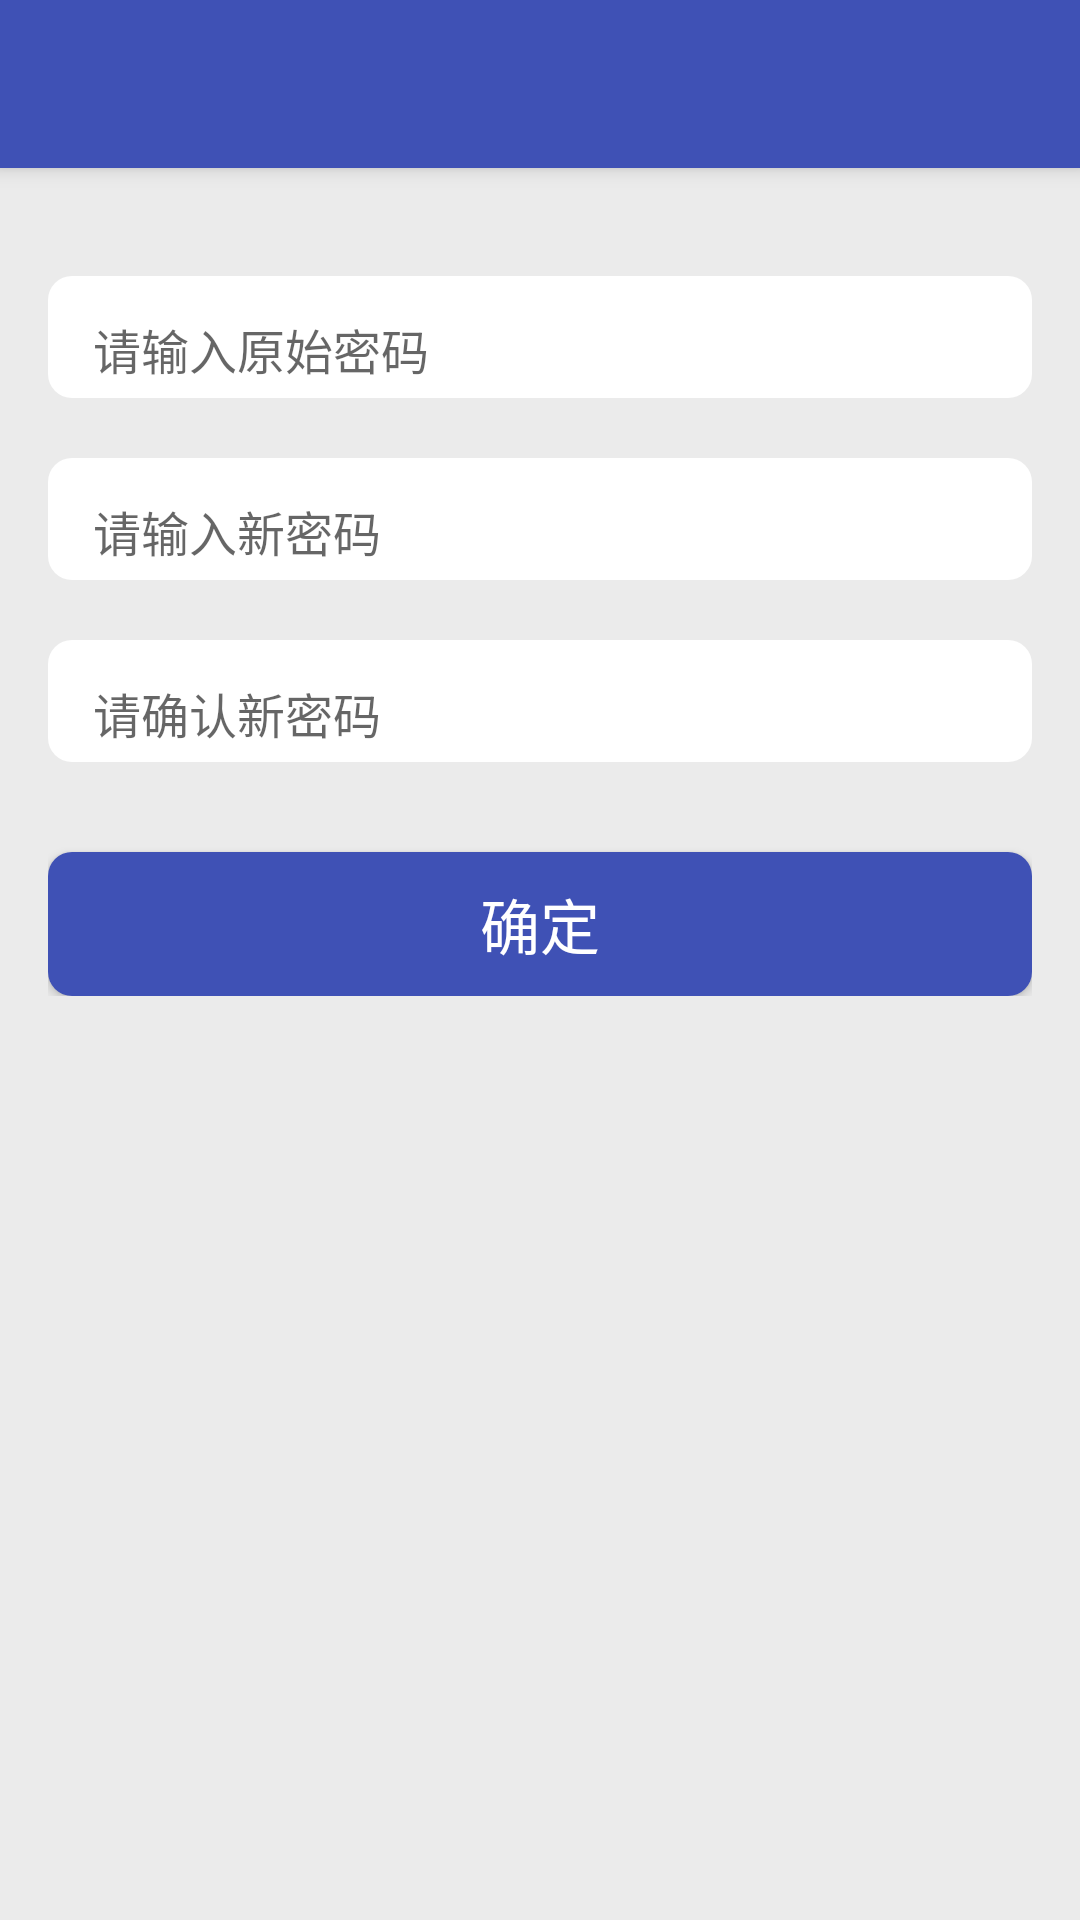

Produce the Android XML layout that renders to this screen, including the resource entries it uses.
<!-- AndroidManifest.xml: application theme AppTheme -->
<!-- res/layout/activity_setting_modify_password.xml -->
<?xml version="1.0" encoding="utf-8"?>
<android.support.design.widget.CoordinatorLayout xmlns:android="http://schemas.android.com/apk/res/android"
    xmlns:app="http://schemas.android.com/apk/res-auto"
    xmlns:tools="http://schemas.android.com/tools"
    android:layout_width="match_parent"
    android:layout_height="match_parent"
    android:fitsSystemWindows="true"
    tools:context="com.johnson.jyvertification.Controller.Activitys.ActivitySettingModifyPassword">

    <android.support.design.widget.AppBarLayout
        android:layout_width="match_parent"
        android:layout_height="wrap_content"
        android:theme="@style/AppTheme.AppBarOverlay">

        <android.support.v7.widget.Toolbar
            android:id="@+id/toolbar"
            android:layout_width="match_parent"
            android:layout_height="?attr/actionBarSize"
            android:background="?attr/colorPrimary"
            app:popupTheme="@style/AppTheme.PopupOverlay" />

    </android.support.design.widget.AppBarLayout>

    <include layout="@layout/content_activity_setting_modify_password" />

    <android.support.design.widget.FloatingActionButton
        android:id="@+id/fab"
        android:layout_width="wrap_content"
        android:layout_height="wrap_content"
        android:layout_gravity="bottom|end"
        android:layout_margin="@dimen/fab_margin"
        android:visibility="gone"
        android:src="@android:drawable/ic_dialog_email" />

</android.support.design.widget.CoordinatorLayout>
<!-- res/layout/content_activity_setting_modify_password.xml (included above) -->
<?xml version="1.0" encoding="utf-8"?>
<RelativeLayout xmlns:android="http://schemas.android.com/apk/res/android"
    xmlns:app="http://schemas.android.com/apk/res-auto"
    xmlns:tools="http://schemas.android.com/tools"
    android:layout_width="match_parent"
    android:layout_height="match_parent"
    android:background="@color/card_outline"
    app:layout_behavior="@string/appbar_scrolling_view_behavior"
    tools:context="com.johnson.jyvertification.Controller.Activitys.ActivitySettingModifyPassword"
    tools:showIn="@layout/activity_setting_modify_password">

    <ScrollView
        android:layout_width="match_parent"
        android:layout_height="match_parent"
        android:background="@color/card_bg"
        android:paddingBottom="@dimen/activity_vertical_margin"
        android:paddingLeft="@dimen/activity_horizontal_margin"
        android:paddingRight="@dimen/activity_horizontal_margin"
        android:paddingTop="@dimen/activity_vertical_margin">

        <LinearLayout
            android:id="@+id/layout_modify_password"
            android:layout_width="match_parent"
            android:layout_height="match_parent"
            android:orientation="vertical">


            <android.support.design.widget.TextInputLayout
                android:layout_width="match_parent"
                android:layout_height="wrap_content"
                android:layout_marginTop="20dp"
                android:background="@drawable/round_edittext_background">

                <EditText
                    android:id="@+id/old_password"
                    style="@style/all_edit_text"
                    android:hint="请输入原始密码"
                    android:inputType="text" />

            </android.support.design.widget.TextInputLayout>

            <TextView
                android:layout_width="match_parent"
                android:layout_height="20dp" />

            <android.support.design.widget.TextInputLayout
                android:layout_width="match_parent"
                android:layout_height="wrap_content"
                android:background="@drawable/round_edittext_background">

                <EditText
                    android:id="@+id/new_password"
                    style="@style/all_edit_text"
                    android:hint="请输入新密码"
                    android:inputType="text" />

            </android.support.design.widget.TextInputLayout>

            <TextView
                android:layout_width="match_parent"
                android:layout_height="20dp" />

            <android.support.design.widget.TextInputLayout
                android:layout_width="match_parent"
                android:layout_height="wrap_content"
                android:background="@drawable/round_edittext_background">

                <EditText
                    android:id="@+id/new_password_confirm"
                    style="@style/all_edit_text"
                    android:hint="请确认新密码"
                    android:inputType="text" />

            </android.support.design.widget.TextInputLayout>

            <Button
                android:id="@+id/modify_password_sure"
                style="?android:textAppearanceSmall"
                android:layout_width="match_parent"
                android:layout_height="wrap_content"
                android:layout_marginTop="30dp"
                android:background="@drawable/btn_sure_background_selector"
                android:text="确定"
                android:textColor="@color/white"
                android:textSize="20dp" />

        </LinearLayout>
    </ScrollView>

</RelativeLayout>
<!-- resources referenced by this layout -->
<resources>
  <color name="card_bg">#EBEBEB</color>
  <color name="card_outline">#D0D0CE</color>
  <color name="white">#ffffff</color>
  <dimen name="activity_horizontal_margin">16dp</dimen>
  <dimen name="activity_vertical_margin">16dp</dimen>
  <dimen name="fab_margin">16dp</dimen>
  <!-- drawable btn_sure_background_selector (drawable) -->
  <?xml version="1.0" encoding="utf-8"?>
  <selector xmlns:android="http://schemas.android.com/apk/res/android">
      <item android:state_pressed="true">
  
          <shape xmlns:android="http://schemas.android.com/apk/res/android" android:shape="rectangle">
              <solid android:color="@color/btn_pressed" />
              <corners android:radius="8dp" />
              <padding android:bottom="4dp" android:left="15dp" android:right="15dp" android:top="4dp" />
          </shape>
  
      </item>
      <item>
          <shape xmlns:android="http://schemas.android.com/apk/res/android" android:shape="rectangle">
              <solid android:color="@color/green" />
              <corners android:radius="8dp" />
              <padding android:bottom="4dp" android:left="15dp" android:right="15dp" android:top="4dp" />
          </shape>
      </item>
  
  
  </selector>
  <!-- drawable round_edittext_background (drawable) -->
  <?xml version="1.0" encoding="utf-8"?>
  <shape xmlns:android="http://schemas.android.com/apk/res/android"
      android:shape="rectangle">
      <solid android:color="@color/white" />
      <corners android:radius="8dp" />
      <padding
          android:left="15dp"
          android:top="4dp"
          android:right="15dp"
          android:bottom="4dp" />
  </shape>
  <style name="AppTheme.AppBarOverlay" parent="ThemeOverlay.AppCompat.Dark.ActionBar" />
  <style name="AppTheme.PopupOverlay" parent="ThemeOverlay.AppCompat.Light" />
  <style name="all_edit_text">
          <item name="android:layout_width">match_parent</item>
          <item name="android:layout_height">wrap_content</item>
          <item name="android:background">@null</item>
          <item name="android:maxLines">1</item>
          <item name="android:singleLine">true</item>
          <item name="android:textSize">16sp</item>
      </style>
  <style name="AppTheme" parent="Theme.AppCompat.Light.DarkActionBar">
          
          <item name="colorPrimary">@color/green</item>
          <item name="colorPrimaryDark">@color/green</item>
          <item name="colorAccent">@color/colorAccent</item>
      </style>
  <color name="btn_pressed">#797979</color>
  <color name="green">#3F51B5</color>
  <color name="colorAccent">#FF4081</color>
</resources>
